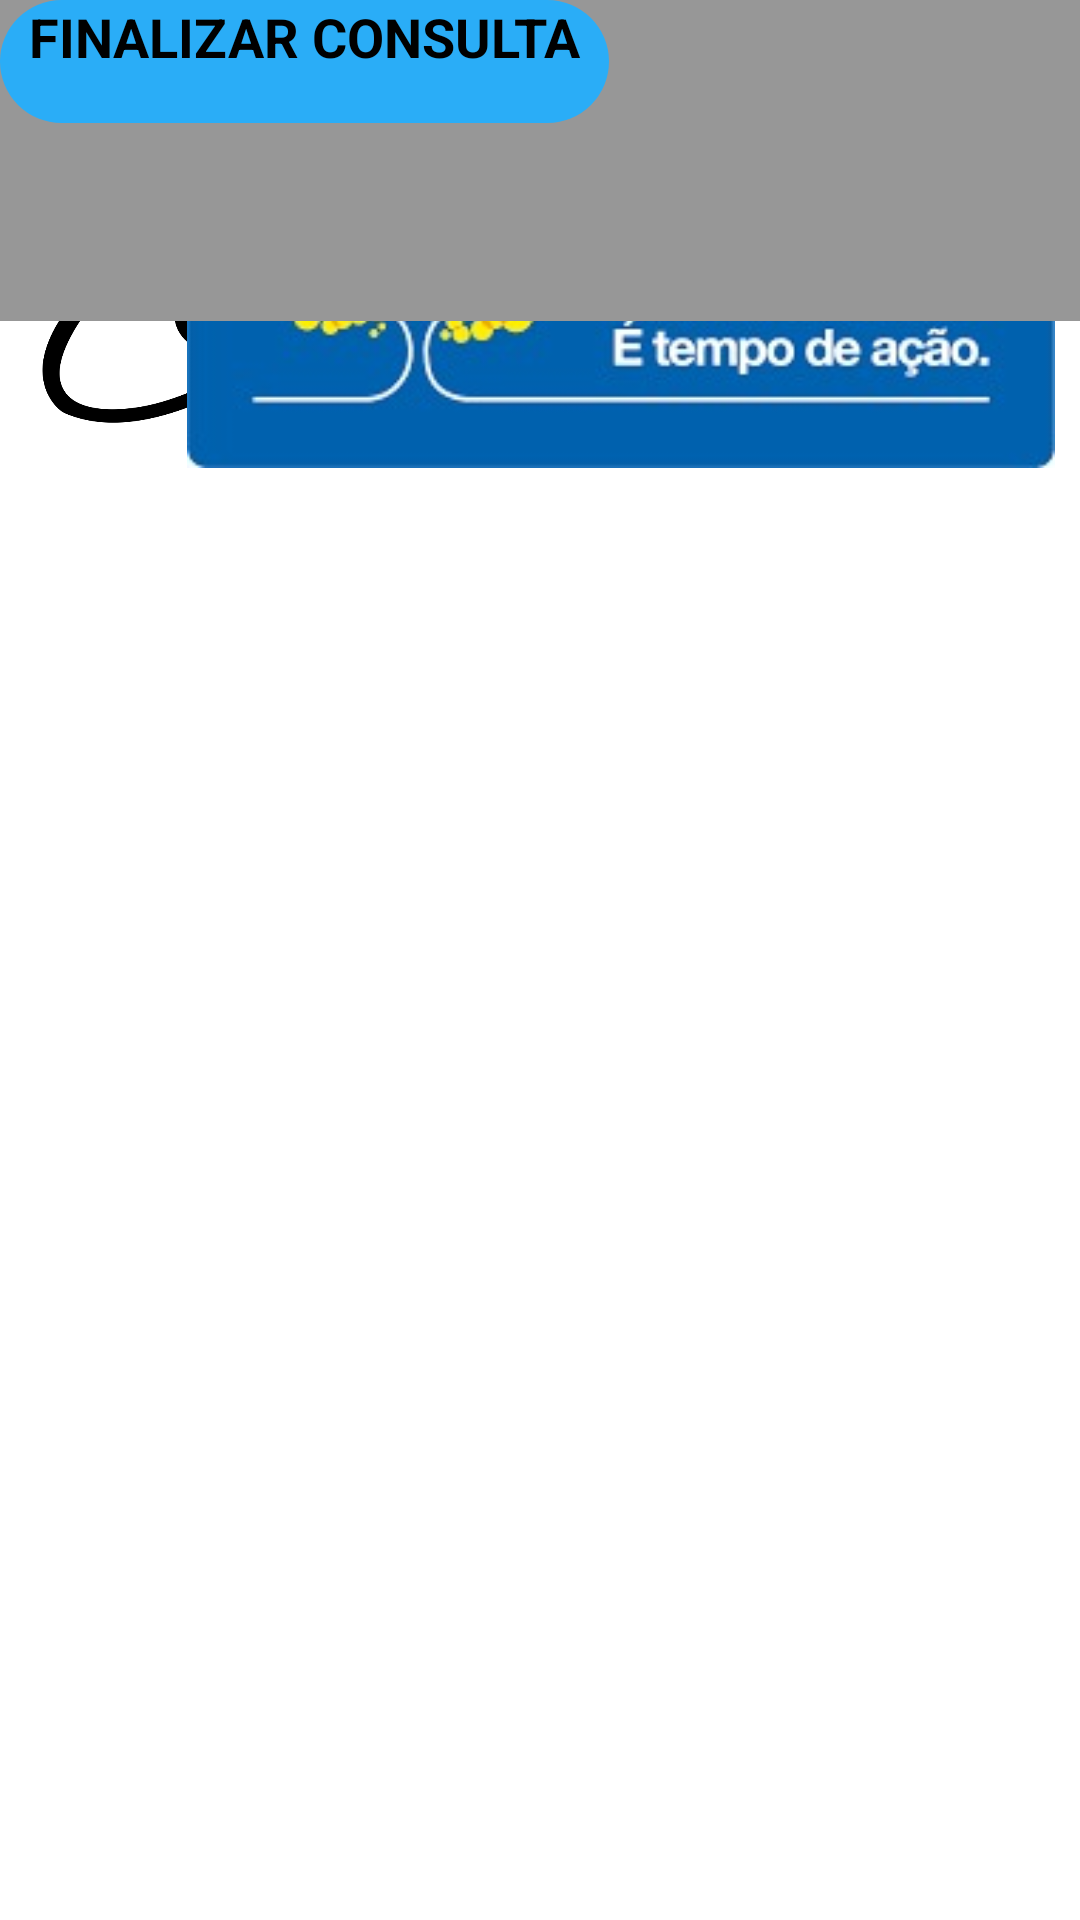

Produce the Android XML layout that renders to this screen, including the resource entries it uses.
<!-- AndroidManifest.xml: application theme Theme.ControleMaterial -->
<!-- res/layout/activity_consultade_material.xml -->
<?xml version="1.0" encoding="utf-8"?>
<androidx.constraintlayout.widget.ConstraintLayout xmlns:android="http://schemas.android.com/apk/res/android"
    xmlns:app="http://schemas.android.com/apk/res-auto"
    xmlns:tools="http://schemas.android.com/tools"
    android:layout_width="match_parent"
    android:layout_height="match_parent"
    android:background="@drawable/bg_layer_gradient"
    tools:context="com.ConsultadeMaterial">

    <ImageView
        android:id="@+id/logoCEMI"
        android:layout_width="203dp"
        android:layout_height="141dp"
        android:src="@drawable/cemilogo"
        tools:ignore="MissingConstraints"
        tools:layout_editor_absoluteX="-1dp"
        tools:layout_editor_absoluteY="2dp" />

    <TextView
        android:id="@+id/CadastroEconsulta"
        android:layout_width="210dp"
        android:layout_height="135dp"
        android:text="Cadastro e consulta"
        android:textAlignment="center"
        android:textColor="@color/black"
        android:textSize="45sp"
        tools:layout_editor_absoluteX="202dp"
        tools:layout_editor_absoluteY="3dp"
        tools:ignore="MissingConstraints" />

    <ImageView
        android:id="@+id/logoGDF"
        android:layout_width="414dp"
        android:layout_height="156dp"
        android:src="@drawable/gdf_jpg"
        tools:ignore="MissingConstraints"
        tools:layout_editor_absoluteX="0dp"
        tools:layout_editor_absoluteY="572dp" />

    <TextView
        android:id="@+id/NumeroDescription"
        android:layout_width="235dp"
        android:layout_height="35dp"
        android:text="Número do Patrimônio"
        android:textAllCaps="true"
        android:textColor="@color/black"
        android:textSize="18sp"
        android:textStyle="normal"
        tools:ignore="MissingConstraints"
        tools:layout_editor_absoluteX="16dp"
        tools:layout_editor_absoluteY="181dp" />

    <TextView
        android:id="@+id/NumeroPRnumber"
        android:layout_width="324dp"
        android:layout_height="26dp"
        android:background="@drawable/fichacolor"
        android:inputType="number"
        tools:ignore="MissingConstraints"
        tools:layout_editor_absoluteX="29dp"
        tools:layout_editor_absoluteY="234dp" />

    <View
        android:id="@+id/NumeroPrDescription"
        android:layout_width="342dp"
        android:layout_height="34dp"
        android:background="@drawable/fichacolor"
        tools:ignore="MissingConstraints"
        tools:layout_editor_absoluteX="16dp"
        tools:layout_editor_absoluteY="231dp" />

    <TextView
        android:id="@+id/DescriptionNamed"
        android:layout_width="wrap_content"
        android:layout_height="wrap_content"
        android:text="DESCRIÇÃO PATRIMÔNIO"
        android:textAllCaps="true"
        android:textColor="@color/black"
        android:textSize="18sp"
        android:textStyle="bold|normal"
        tools:ignore="MissingConstraints"
        tools:layout_editor_absoluteX="16dp"
        tools:layout_editor_absoluteY="370dp" />

    <EditText
        android:id="@+id/textodesscription"
        android:layout_width="337dp"
        android:layout_height="79dp"
        android:backgroundTint="#171717"
        android:ems="10"
        android:gravity="start|top"
        android:inputType="textMultiLine"
        tools:ignore="MissingConstraints"
        tools:layout_editor_absoluteX="29dp"
        tools:layout_editor_absoluteY="408dp" />

    <View
        android:id="@+id/description"
        android:layout_width="364dp"
        android:layout_height="107dp"
        android:background="#979797"
        tools:ignore="MissingConstraints"
        tools:layout_editor_absoluteX="16dp"
        tools:layout_editor_absoluteY="394dp" />

    <Button
        android:id="@+id/buttonFinalizar"
        android:layout_width="203dp"
        android:layout_height="41dp"
        android:background="@drawable/gb_button_collor"
        android:text="FINALIZAR CONSULTA"
        android:textColor="@color/black"
        android:textSize="18sp"
        android:textStyle="bold"
        android:textAlignment="center"
        android:textAllCaps="true"
        tools:layout_editor_absoluteX="93dp"
        tools:layout_editor_absoluteY="518dp"
        tools:ignore="MissingConstraints" />







</androidx.constraintlayout.widget.ConstraintLayout>
<!-- resources referenced by this layout -->
<resources>
  <color name="black">#FF000000</color>
  <!-- drawable bg_layer_gradient (drawable) -->
  <?xml version="1.0" encoding="utf-8"?>
  <shape xmlns:android="http://schemas.android.com/apk/res/android"
      android:shape="rectangle">
  
      <gradient
          android:angle="90"
          android:centerColor="#ffff"
          android:endColor="@color/white"
          android:startColor="#ffff"/>
  
  </shape>
  <!-- drawable cemilogo: png bitmap (drawable, 112532 bytes) -->
  <!-- drawable fichacolor (drawable) -->
  <?xml version="1.0" encoding="utf-8"?>
  <shape xmlns:android="http://schemas.android.com/apk/res/android"
      android:shape="rectangle">
      <solid android:color="#979797"/>
      <corners android:radius="155dp"/>
  
  </shape>
  <!-- drawable gb_button_collor (drawable) -->
  <?xml version="1.0" encoding="utf-8"?>
  <shape xmlns:android="http://schemas.android.com/apk/res/android"
      android:shape="rectangle">
      <gradient
         android:endColor="#2AADF7"
          android:startColor="#2AADF7"/>
      <corners
          android:radius="155dp"
          />
  </shape>
  <!-- drawable gdf_jpg: jpeg bitmap (drawable, 19334 bytes) -->
  <style name="Theme.ControleMaterial" parent="Theme.MaterialComponents.DayNight.DarkActionBar">
          
          <item name="colorPrimary">@color/white</item>
          <item name="colorPrimaryVariant">@color/white</item>
          <item name="colorOnPrimary">@color/black</item>
          
          <item name="colorSecondary">@color/blue</item>
          <item name="colorSecondaryVariant">@color/blue</item>
          <item name="colorOnSecondary">@color/black</item>
          
          <item name="android:statusBarColor" tools:targetApi="l">?attr/colorPrimaryVariant</item>
          
      </style>
  <color name="white">#FFFFFFFF</color>
  <color name="blue">#2AADF7</color>
</resources>
